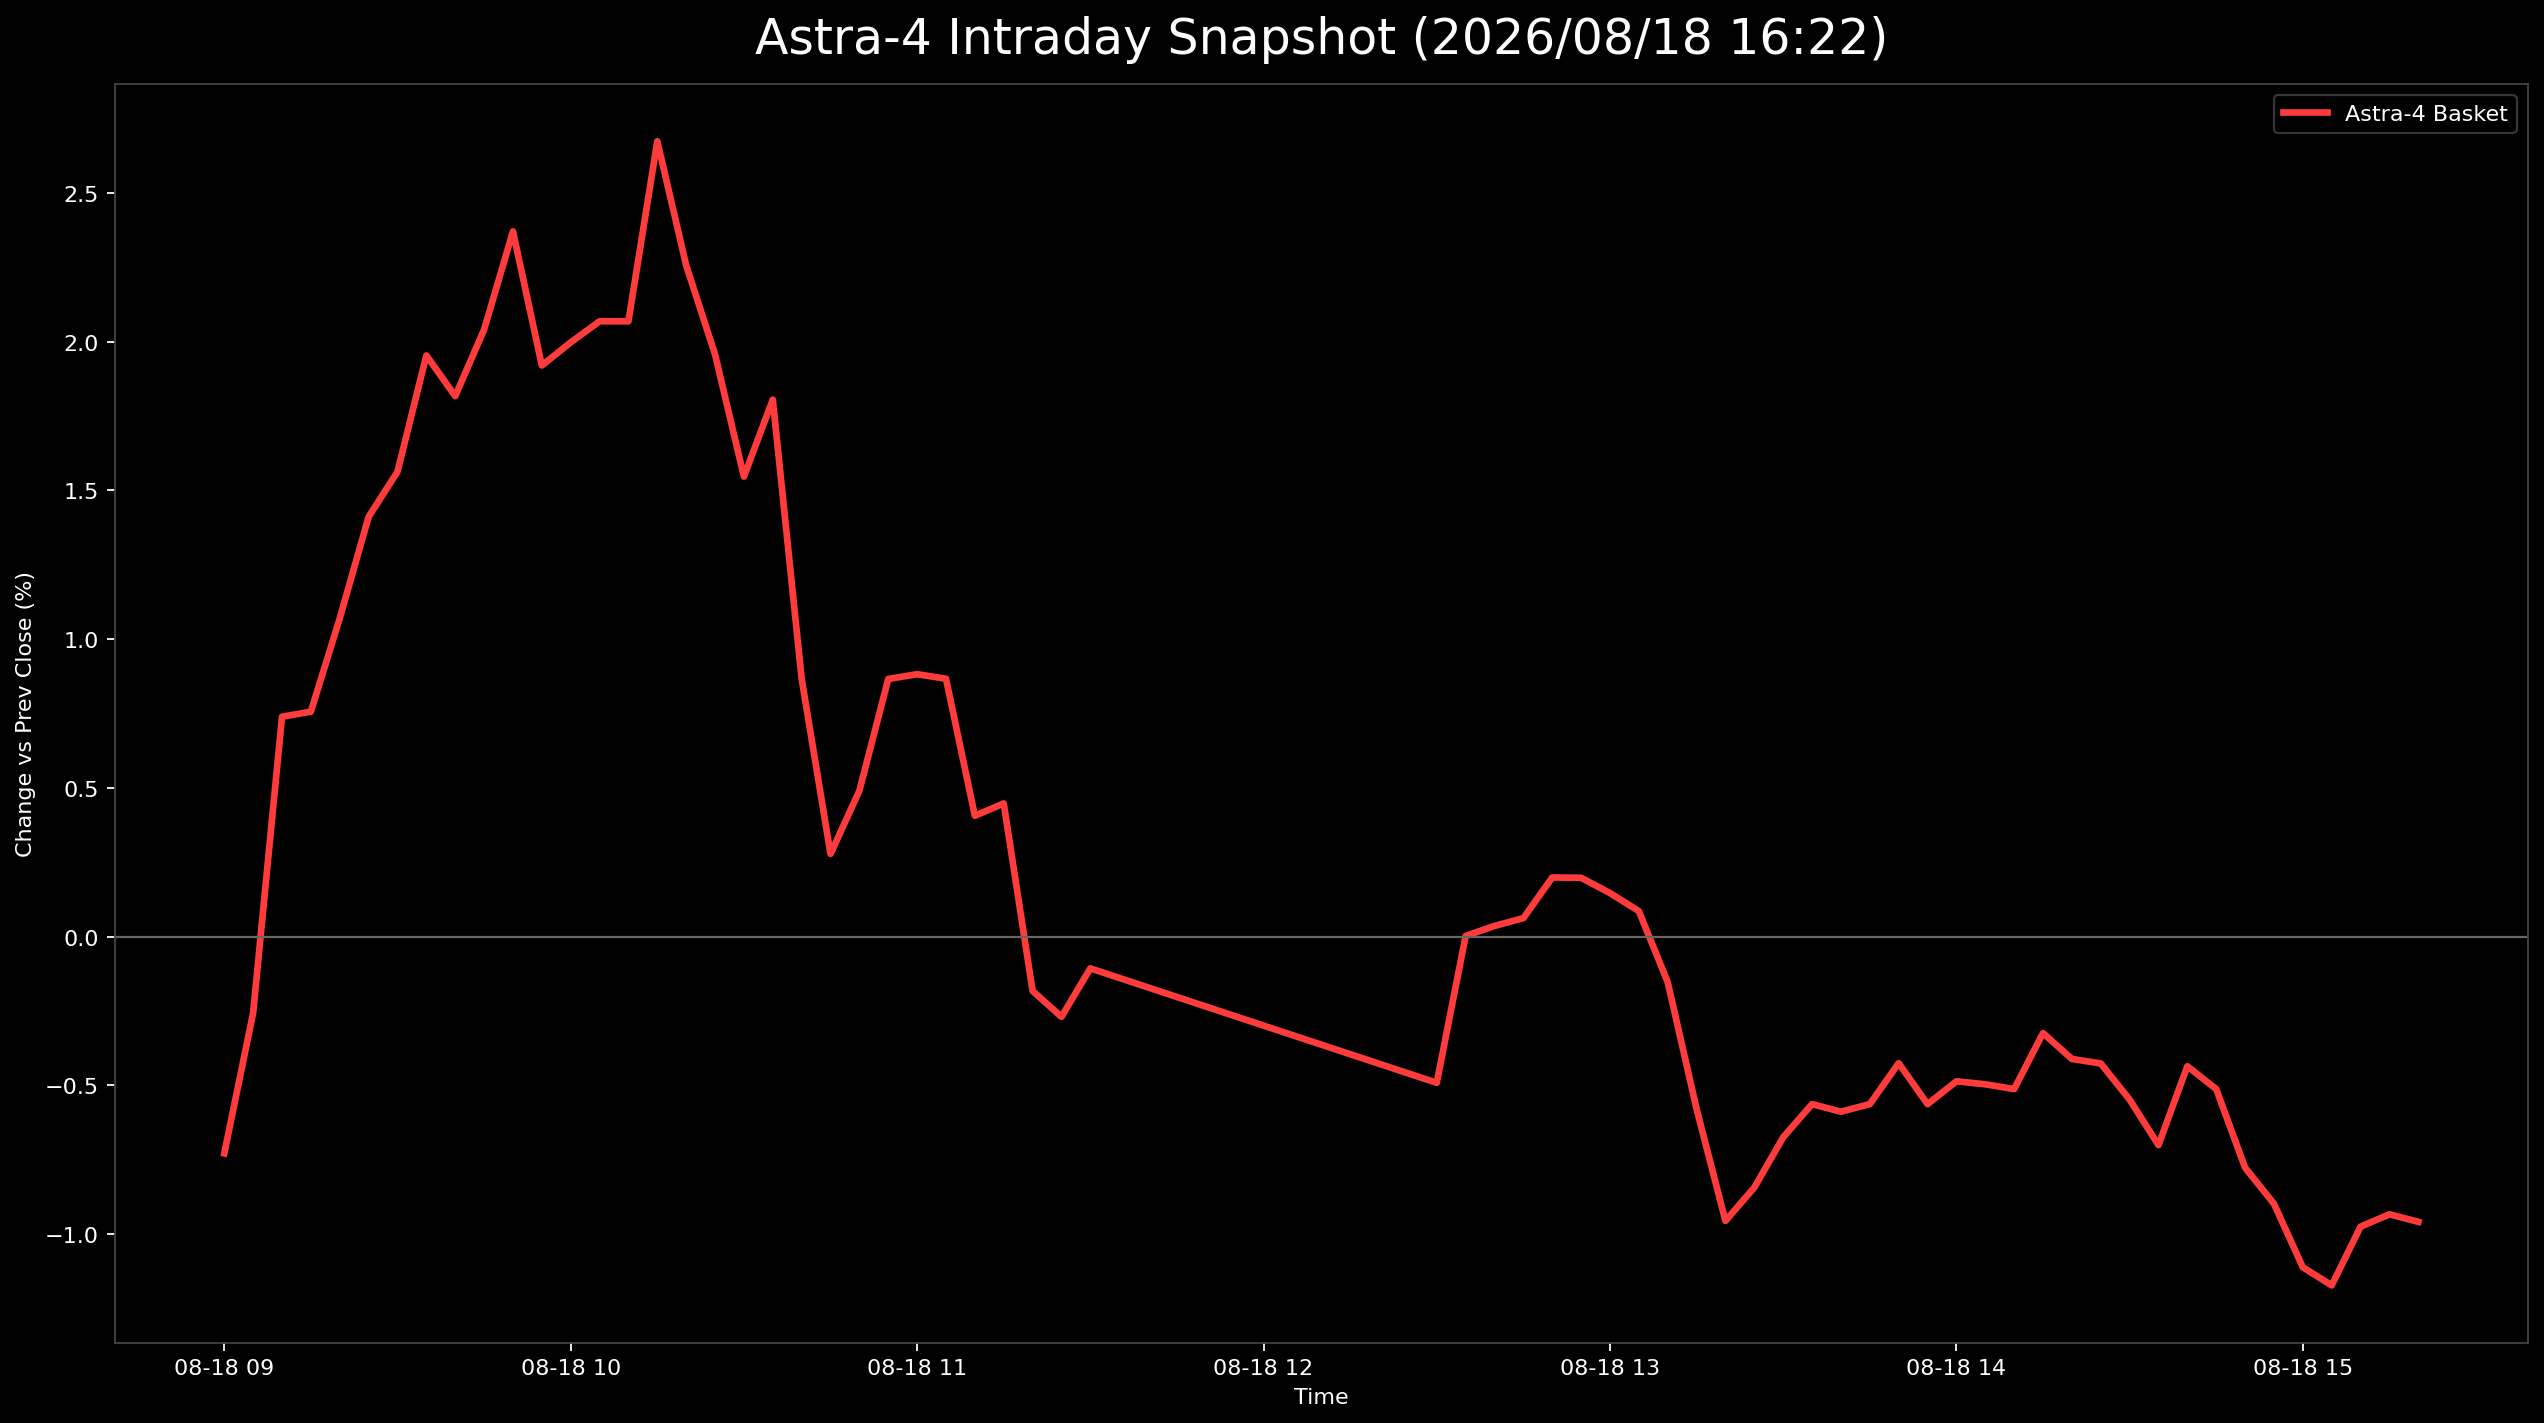

Source data for this figure (header and first rows):
日時, 9348.T, 402A.T, 186A.T, Astra4_mean
2026-08-18 09:00:00+09:00, , -0.007286, , -0.007286
2026-08-18 09:05:00+09:00, -0.009217, 0.0, 0.001519, -0.002566
2026-08-18 09:10:00+09:00, 0.0, 0.005464, 0.0167, 0.00739
2026-08-18 09:15:00+09:00, 0.004608, 0.003643, 0.01443, 0.007559
2026-08-18 09:20:00+09:00, 0.004608, 0.005464, 0.02202, 0.0107
2026-08-18 09:25:00+09:00, 0.009217, 0.007286, 0.02582, 0.01411
2026-08-18 09:30:00+09:00, 0.009217, 0.007286, 0.03037, 0.01562
2026-08-18 09:35:00+09:00, 0.01152, 0.009107, 0.03797, 0.01953
2026-08-18 09:40:00+09:00, 0.01152, 0.007286, 0.03569, 0.01816
2026-08-18 09:45:00+09:00, 0.01382, 0.01093, 0.03645, 0.0204
2026-08-18 09:50:00+09:00, 0.01613, 0.01093, 0.04404, 0.0237
2026-08-18 09:55:00+09:00, 0.01613, 0.007286, 0.03417, 0.01919
2026-08-18 10:00:00+09:00, 0.02074, 0.007286, 0.03189, 0.01997
2026-08-18 10:05:00+09:00, 0.02074, 0.01093, 0.03037, 0.02068
2026-08-18 10:10:00+09:00, 0.02074, 0.01093, 0.03037, 0.02068
2026-08-18 10:15:00+09:00, 0.02765, 0.01457, 0.03797, 0.02673
2026-08-18 10:20:00+09:00, 0.02304, 0.01275, 0.03189, 0.02256
2026-08-18 10:25:00+09:00, 0.02074, 0.009107, 0.02885, 0.01957
2026-08-18 10:30:00+09:00, 0.01843, 0.003643, 0.0243, 0.01546
2026-08-18 10:35:00+09:00, 0.02074, 0.009107, 0.0243, 0.01805
2026-08-18 10:40:00+09:00, 0.01613, 0.0, 0.009871, 0.008667
2026-08-18 10:45:00+09:00, 0.01152, -0.005464, 0.002278, 0.002778
2026-08-18 10:50:00+09:00, 0.01152, -0.003643, 0.006834, 0.004904
2026-08-18 10:55:00+09:00, 0.01382, 0.0, 0.01215, 0.008658
2026-08-18 11:00:00+09:00, 0.01613, -0.001821, 0.01215, 0.008819
2026-08-18 11:05:00+09:00, 0.01613, 0.0, 0.009871, 0.008667
2026-08-18 11:10:00+09:00, 0.01613, -0.005464, 0.001519, 0.004061
2026-08-18 11:15:00+09:00, 0.01843, -0.007286, 0.002278, 0.004475
2026-08-18 11:20:00+09:00, 0.01152, -0.01093, -0.006074, -0.001828
2026-08-18 11:25:00+09:00, 0.009217, -0.01275, -0.004556, -0.002697
2026-08-18 11:30:00+09:00, 0.01152, -0.01093, -0.003797, -0.001068
2026-08-18 12:30:00+09:00, 0.01152, -0.01639, -0.009871, -0.004915
2026-08-18 12:35:00+09:00, 0.01843, -0.01457, -0.003797, 2.15745039866914e-05
2026-08-18 12:40:00+09:00, 0.01382, -0.01275, 0.0, 0.0003581
2026-08-18 12:45:00+09:00, 0.01613, -0.01275, -0.001519, 0.00062
2026-08-18 12:50:00+09:00, 0.01613, -0.01093, 0.0007593, 0.001986
2026-08-18 12:55:00+09:00, 0.01382, -0.01093, 0.003037, 0.001978
2026-08-18 13:00:00+09:00, 0.01152, -0.01093, 0.003797, 0.001463
2026-08-18 13:05:00+09:00, 0.01152, -0.01275, 0.003797, 0.0008556
2026-08-18 13:10:00+09:00, 0.009217, -0.01457, 0.0007593, -0.001532
2026-08-18 13:15:00+09:00, 0.006912, -0.01821, -0.006074, -0.005792
2026-08-18 13:20:00+09:00, 0.002304, -0.02186, -0.009112, -0.009555
2026-08-18 13:25:00+09:00, 0.004608, -0.02004, -0.009871, -0.008433
2026-08-18 13:30:00+09:00, 0.009217, -0.02186, -0.007593, -0.006745
2026-08-18 13:35:00+09:00, 0.009217, -0.02004, -0.006074, -0.005631
2026-08-18 13:40:00+09:00, 0.009217, -0.02004, -0.006834, -0.005885
2026-08-18 13:45:00+09:00, 0.009217, -0.02004, -0.006074, -0.005631
2026-08-18 13:50:00+09:00, 0.01152, -0.01821, -0.006074, -0.004256
2026-08-18 13:55:00+09:00, 0.009217, -0.02004, -0.006074, -0.005631
2026-08-18 14:00:00+09:00, 0.01152, -0.02004, -0.006074, -0.004863
2026-08-18 14:05:00+09:00, 0.01152, -0.02186, -0.004556, -0.004964
2026-08-18 14:10:00+09:00, 0.009217, -0.02004, -0.004556, -0.005125
2026-08-18 14:15:00+09:00, 0.01152, -0.01821, -0.003037, -0.003244
2026-08-18 14:20:00+09:00, 0.009217, -0.02004, -0.001519, -0.004113
2026-08-18 14:25:00+09:00, 0.009217, -0.01821, -0.003797, -0.004265
2026-08-18 14:30:00+09:00, 0.009217, -0.02186, -0.003797, -0.005479
2026-08-18 14:35:00+09:00, 0.006912, -0.02186, -0.006074, -0.007007
2026-08-18 14:40:00+09:00, 0.01152, -0.02004, -0.004556, -0.004357
2026-08-18 14:45:00+09:00, 0.009217, -0.02004, -0.004556, -0.005125
2026-08-18 14:50:00+09:00, 0.006912, -0.02186, -0.008352, -0.007766
... 6 more rows
